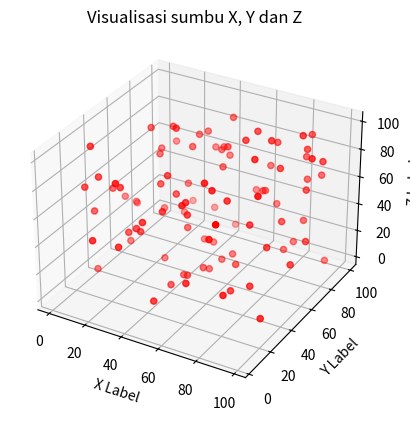

Recreate this plot in Python.
import numpy as np
import matplotlib.pyplot as plt
from mpl_toolkits.mplot3d import Axes3D

# Membuat titik acak dalam ruang 3D
num_points = 100
x = np.random.rand(num_points) * 100
y = np.random.rand(num_points) * 100
z = np.random.rand(num_points) * 100

# Menampilkan titik dalam ruang 3D
fig = plt.figure()
ax = fig.add_subplot(111, projection='3d')
ax.scatter(x, y, z, c='r', marker='o')
ax.set_xlabel('X Label')
ax.set_ylabel('Y Label')
ax.set_zlabel('Z Label')
ax.set_title("Visualisasi sumbu X, Y dan Z")

plt.show()
